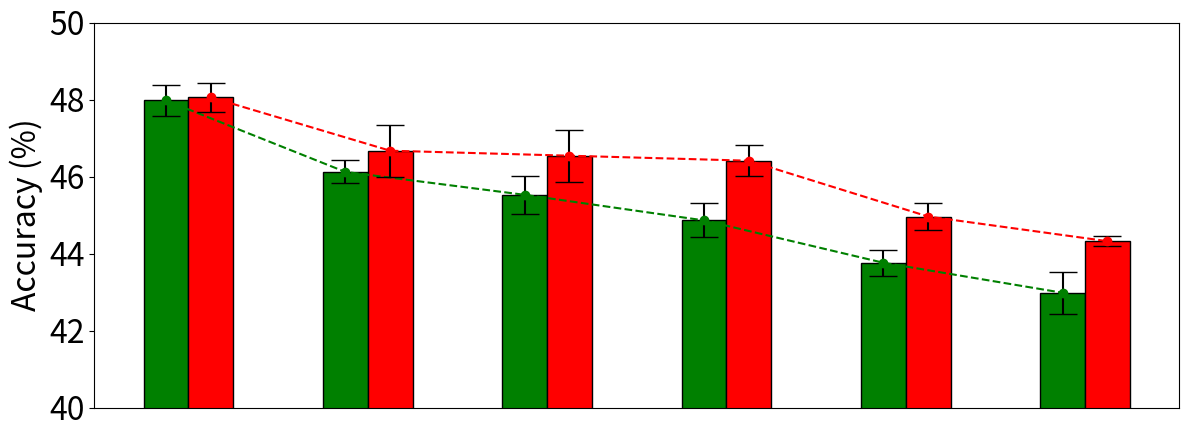

The matplotlib source for this figure:
#!/usr/bin/env python3
# -*- coding: utf-8 -*-
"""
Created on Fri Mar 25 00:32:06 2022

@author: arshdeep
"""

import numpy as np
import matplotlib.pyplot as plt
   
L1= [47.976, 46.12,45.524, 44.86,43.76,42.98]
CS = [48.056, 46.67,46.54,46.41,44.96,44.32]
 
L1_std= [0.40, 0.30,0.49,0.44,0.34,0.54] 
CS_std= [0.37,0.67,0.67,0.40,0.35,0.13]


param=[42056,34461,36256,31496,27021,24056]
red_parm= (46246-np.array(param))*100/46246



n=6
r = np.arange(n)
width = 0.25

plt.figure(figsize=(14,5))  
  
plt.bar(r, L1, yerr=L1_std,color='g', label='$l_1$-norm',align='center', width = width, capsize=10,edgecolor = 'black')
        #label='Women')
        
        
plt.plot(r,L1, '-o', color='g',linestyle='--')        
plt.bar(r + width, CS, yerr=CS_std, color = 'r', width = width, align='center',edgecolor = 'black',capsize=10, label='Proposed')
 
plt.plot(r+width,CS, '-o', color='red',linestyle='--')  
# plt.xlabel("Various layers (with reduced parameters after pruning)",fontsize=23)
plt.ylabel("Accuracy (%)",fontsize=23)
  
# plt.grid(linestyle='--')
# plt.xticks(r + width/2,['C1 (9%)','C3','C2','C1+C2','C2+C3','C1+C2+C3'],fontsize=23)
plt.xticks([])
plt.yticks(fontsize=23)
# plt.legend(ncol=2,fontsize=20,loc=6)
# plt.legend(loc='best', bbox_to_anchor=(1, 1),fancybox=False, shadow=False, ncol=2,fontsize=23.0)
plt.ylim(40,50)  
plt.show()

# align='center', alpha=0.5, ecolor='black', capsize=10